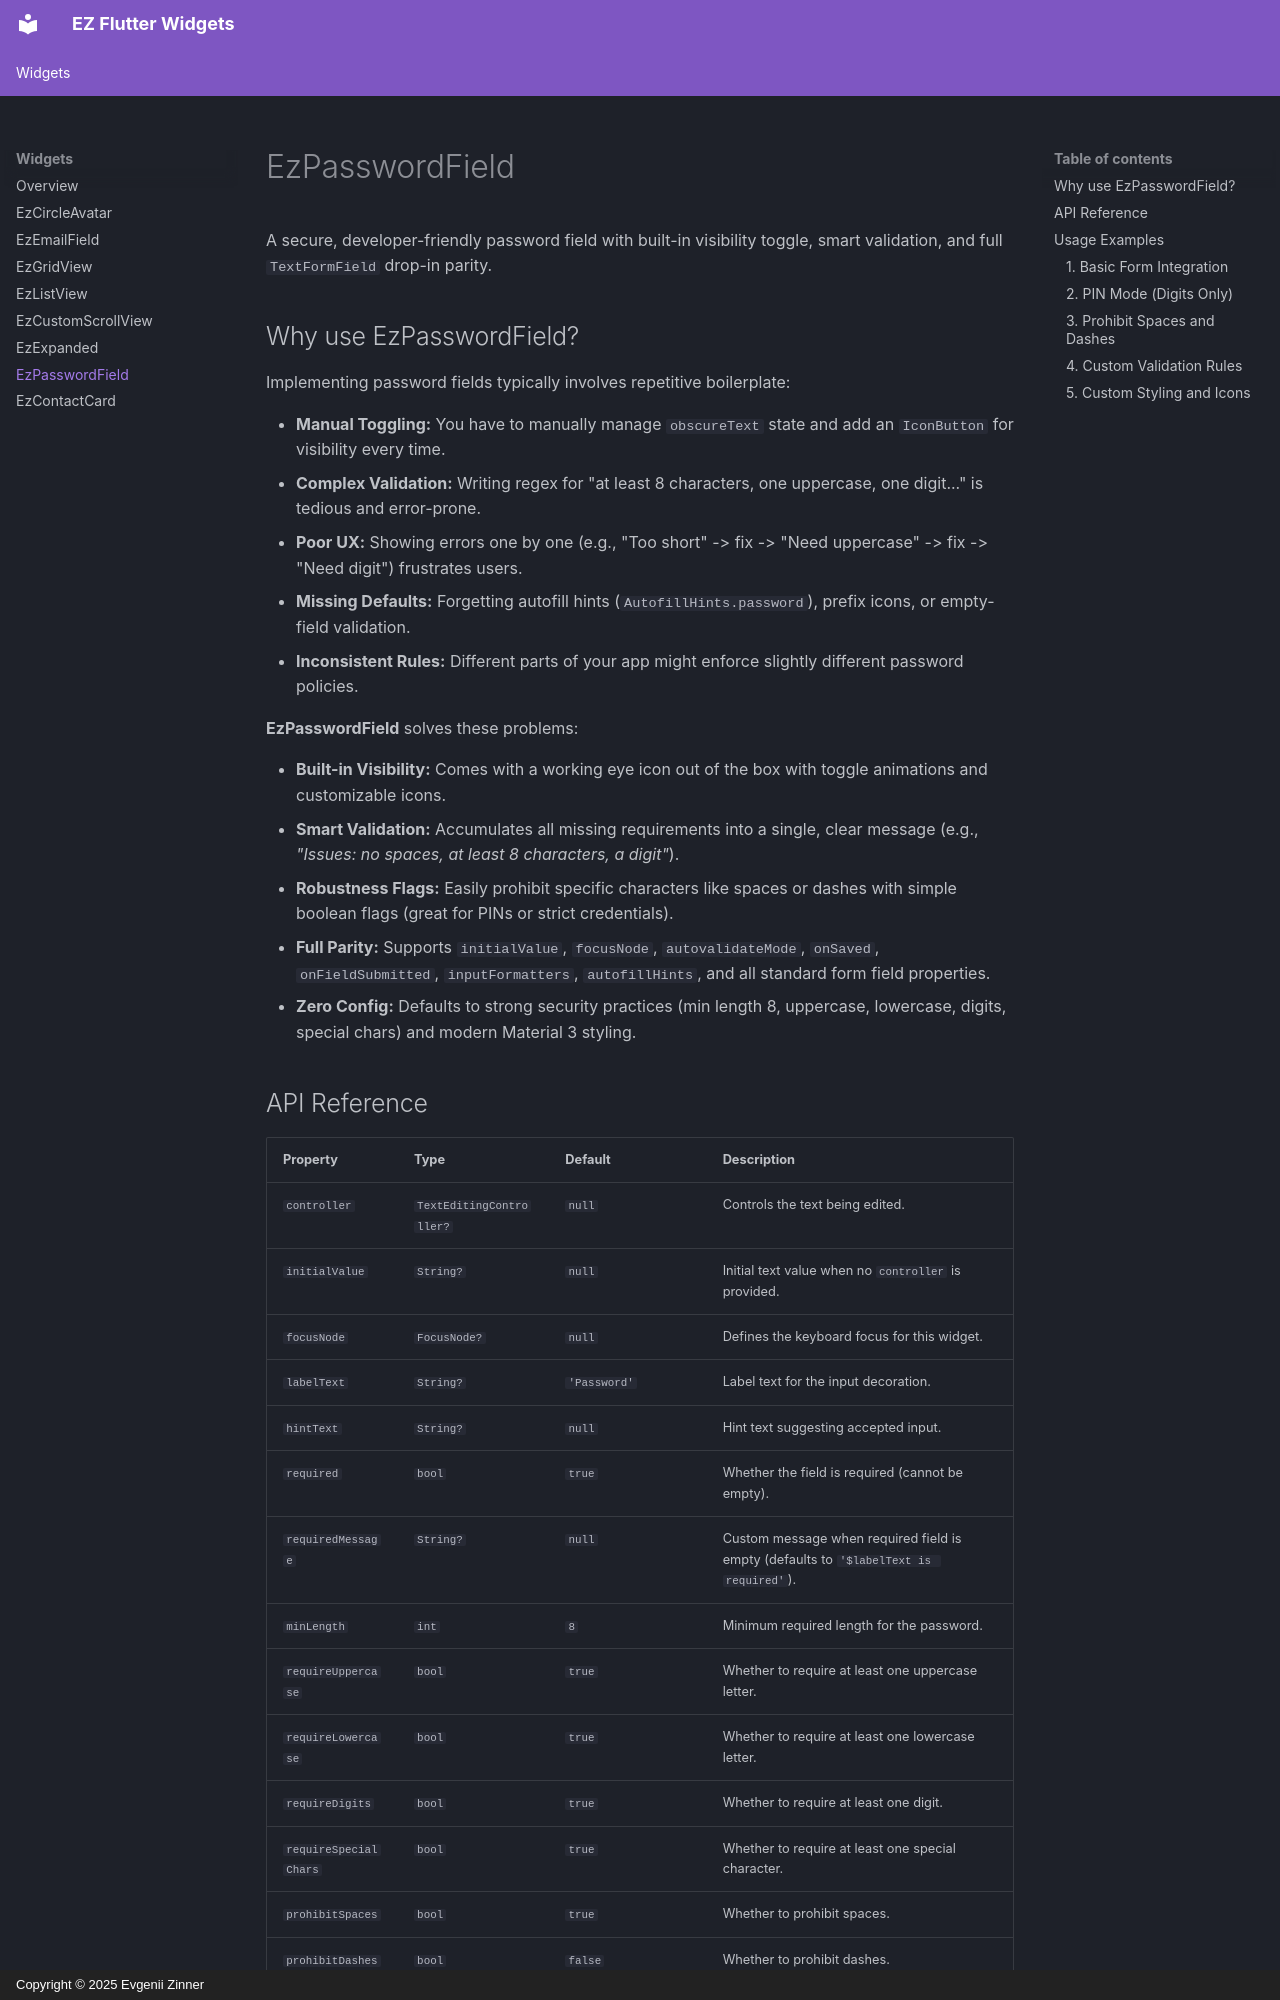

repository: ezinner-solutions/ez-flutter-docs · page: ez_password_field.html · generator: mkdocs · copyright: Copyright © 2025 Evgenii Zinner

# EzPasswordField

A secure, developer-friendly password field with built-in visibility toggle, smart validation, and full `TextFormField` drop-in parity.

## Why use EzPasswordField?

Implementing password fields typically involves repetitive boilerplate:

*   **Manual Toggling:** You have to manually manage `obscureText` state and add an `IconButton` for visibility every time.
*   **Complex Validation:** Writing regex for "at least 8 characters, one uppercase, one digit..." is tedious and error-prone.
*   **Poor UX:** Showing errors one by one (e.g., "Too short" -> fix -> "Need uppercase" -> fix -> "Need digit") frustrates users.
*   **Missing Defaults:** Forgetting autofill hints (`AutofillHints.password`), prefix icons, or empty-field validation.
*   **Inconsistent Rules:** Different parts of your app might enforce slightly different password policies.

**EzPasswordField** solves these problems:

*   **Built-in Visibility:** Comes with a working eye icon out of the box with toggle animations and customizable icons.
*   **Smart Validation:** Accumulates all missing requirements into a single, clear message (e.g., *"Issues: no spaces, at least 8 characters, a digit"*).
*   **Robustness Flags:** Easily prohibit specific characters like spaces or dashes with simple boolean flags (great for PINs or strict credentials).
*   **Full Parity:** Supports `initialValue`, `focusNode`, `autovalidateMode`, `onSaved`, `onFieldSubmitted`, `inputFormatters`, `autofillHints`, and all standard form field properties.
*   **Zero Config:** Defaults to strong security practices (min length 8, uppercase, lowercase, digits, special chars) and modern Material 3 styling.
